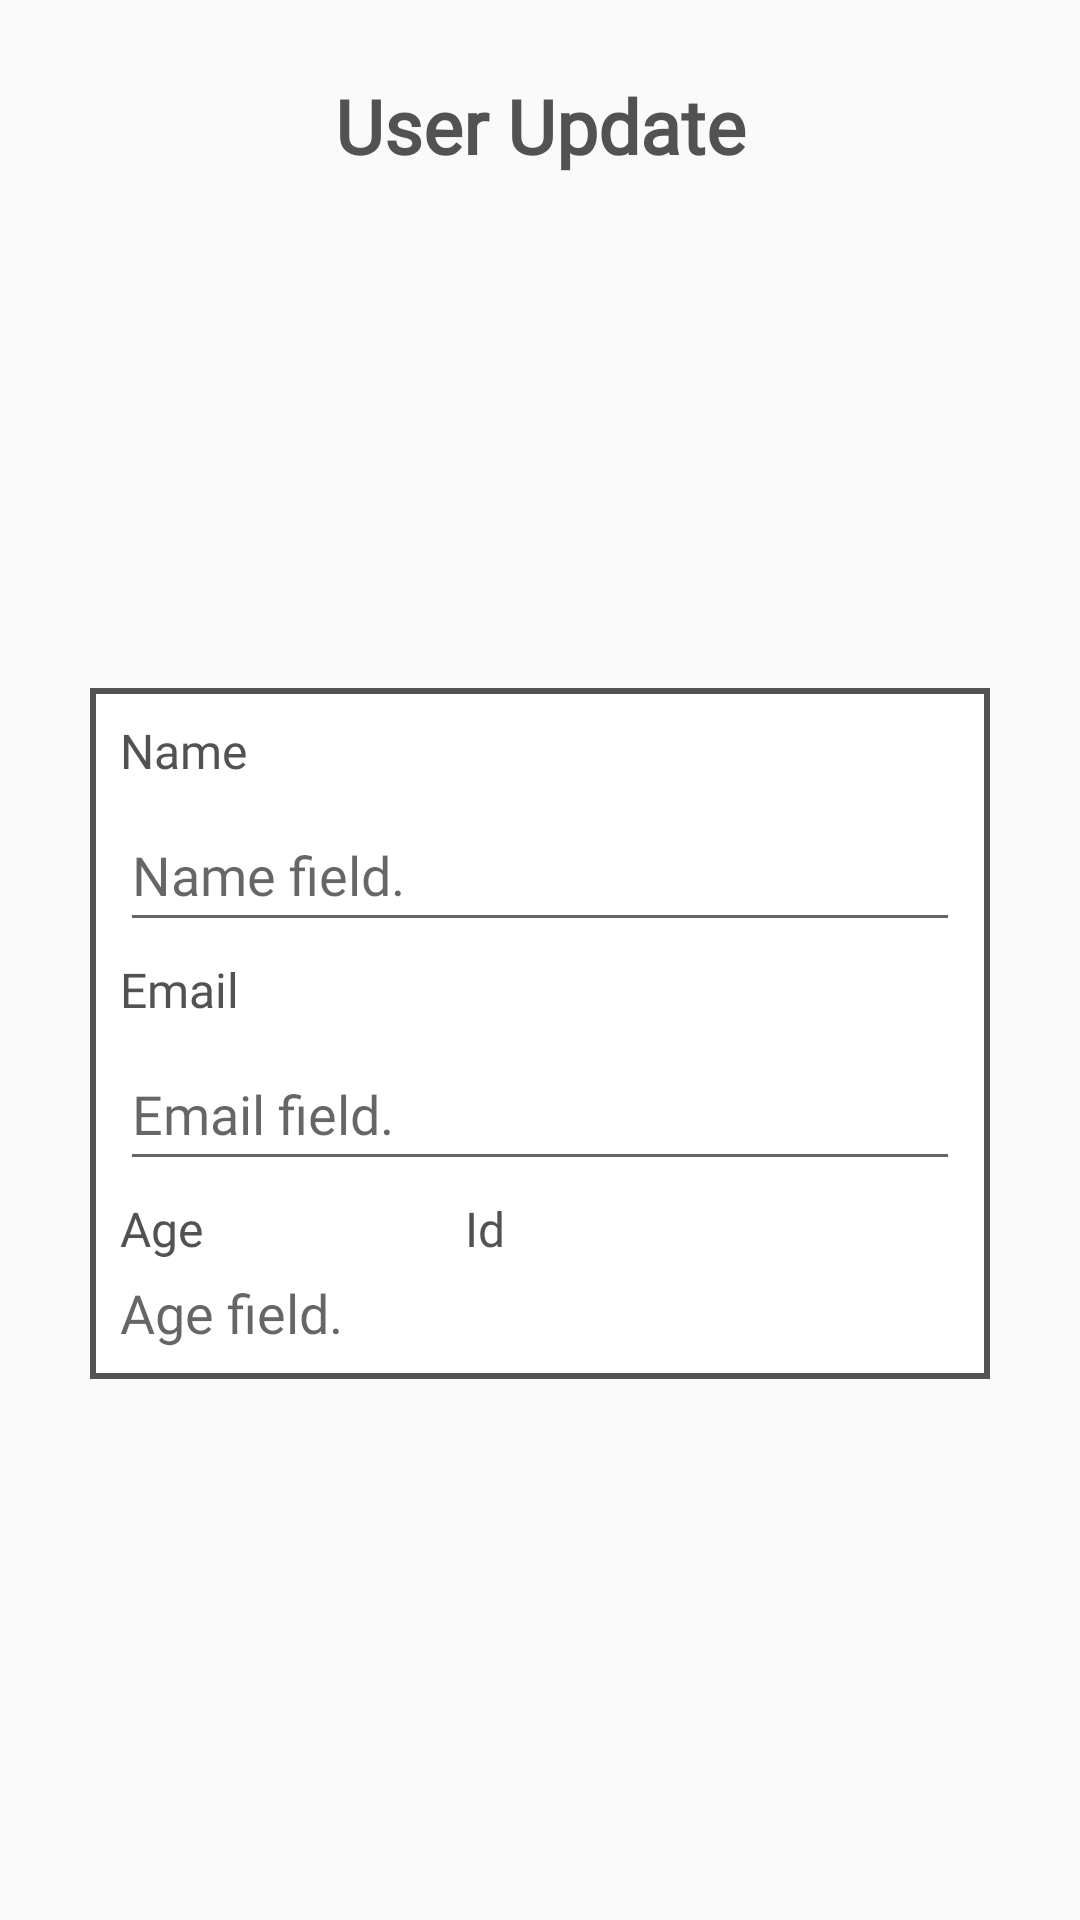

Here is an Android app screen rendered from its layout file. Give the layout XML and the strings, colors and styles it references.
<!-- AndroidManifest.xml: application theme AppTheme -->
<!-- res/layout/edit_card_layout.xml -->
<?xml version="1.0" encoding="utf-8"?>
<androidx.constraintlayout.widget.ConstraintLayout
    xmlns:android="http://schemas.android.com/apk/res/android"
    xmlns:app="http://schemas.android.com/apk/res-auto"
    xmlns:tools="http://schemas.android.com/tools"
    android:layout_width="wrap_content"
    android:layout_height="wrap_content"
    android:layout_gravity="center"
    android:layout_marginTop="10dp"
    android:orientation="vertical"
    android:padding="15dp">

    <TextView
        android:id="@+id/dialogTitle"
        style="@style/BoldFontStyle"
        android:layout_width="0dp"
        android:layout_height="wrap_content"
        android:layout_marginStart="10dp"
        android:layout_marginTop="10dp"
        android:layout_marginEnd="10dp"
        android:text="@string/text_dialog_title"
        android:textAlignment="center"
        android:textColor="@color/main_gray"
        android:textSize="25sp"
        android:textStyle="bold"
        app:layout_constraintEnd_toEndOf="parent"
        app:layout_constraintStart_toStartOf="parent"
        app:layout_constraintTop_toTopOf="parent" />

    <LinearLayout
        android:id="@+id/linearLayout2"
        android:layout_width="300dp"
        android:layout_height="wrap_content"
        android:layout_marginTop="5dp"
        android:background="@drawable/border_edit_card"
        android:orientation="vertical"
        app:layout_constraintBottom_toBottomOf="parent"
        app:layout_constraintEnd_toEndOf="parent"
        app:layout_constraintStart_toStartOf="parent"
        app:layout_constraintTop_toBottomOf="@+id/dialogTitle">

        <TextView
            android:id="@+id/editNameTitle"
            style="@style/BoldFontStyle"
            android:layout_width="match_parent"
            android:layout_height="wrap_content"
            android:layout_marginHorizontal="10dp"
            android:layout_marginTop="10dp"
            android:text="@string/text_name_title"
            android:textColor="@color/main_gray"
            android:textSize="16sp" />

        <EditText
            android:id="@+id/editName"
            style="@style/RegularFontStyle"
            android:layout_width="match_parent"
            android:layout_height="wrap_content"
            android:layout_marginHorizontal="10dp"
            android:layout_marginTop="5dp"
            android:autofillHints="name"
            android:hint="@string/edit_name_description"
            android:inputType="textPersonName"
            android:labelFor="@id/editNameTitle"
            android:maxLength="25"
            android:minHeight="48dp"
            android:text=""
            android:textColor="@color/main_gray"
            android:textSize="18sp" />

        <TextView
            android:id="@+id/editEmailTitle"
            style="@style/BoldFontStyle"
            android:layout_width="match_parent"
            android:layout_height="wrap_content"
            android:layout_marginHorizontal="10dp"
            android:layout_marginTop="5dp"
            android:text="@string/text_email_title"
            android:textColor="@color/main_gray"
            android:textSize="16sp" />

        <EditText
            android:id="@+id/editEmail"
            style="@style/RegularFontStyle"
            android:layout_width="match_parent"
            android:layout_height="wrap_content"
            android:layout_marginHorizontal="10dp"
            android:layout_marginTop="5dp"
            android:autofillHints="emailAddress"
            android:hint="@string/edit_email_description"
            android:inputType="textEmailAddress"
            android:maxLength="30"
            android:minHeight="48dp"
            android:text=""
            android:textColor="@color/main_gray"
            android:textSize="18sp" />

        <LinearLayout
            android:id="@+id/linearLayout"
            android:layout_width="match_parent"
            android:layout_height="wrap_content"
            android:layout_marginHorizontal="10dp"
            android:layout_marginTop="5dp"
            android:orientation="horizontal">

            <TextView
                android:id="@+id/editAgeTitle"
                style="@style/BoldFontStyle"
                android:layout_width="110dp"
                android:layout_height="wrap_content"
                android:layout_marginEnd="5dp"
                android:text="@string/text_age_title"
                android:textColor="@color/main_gray"
                android:textSize="16sp" />

            <TextView
                android:id="@+id/editIdTitle"
                style="@style/BoldFontStyle"
                android:layout_width="match_parent"
                android:layout_height="wrap_content"
                android:text="@string/text_id_title"
                android:textColor="@color/main_gray"
                android:textSize="16sp" />
        </LinearLayout>

        <LinearLayout
            android:layout_width="match_parent"
            android:layout_height="wrap_content"
            android:layout_marginHorizontal="10dp"
            android:layout_marginTop="5dp"
            android:layout_marginBottom="10dp"
            android:orientation="horizontal">

            <EditText
                android:id="@+id/editAge"
                style="@style/RegularFontStyle"
                android:layout_width="110dp"
                android:layout_height="wrap_content"
                android:layout_marginEnd="5dp"
                android:autofillHints="age"
                android:background="@null"
                android:hint="@string/edit_age_description"
                android:inputType="number"
                android:maxLength="2"
                android:text=""
                android:textSize="18sp"
                tools:ignore="TouchTargetSizeCheck" />

            <TextView
                android:id="@+id/editId"
                style="@style/RegularFontStyle"
                android:layout_width="0dp"
                android:layout_height="wrap_content"
                android:layout_marginEnd="5dp"
                android:layout_weight="1"
                android:text=""
                android:textColor="@color/Second_gray"
                android:textSize="18sp" />

            <ImageView
                android:id="@+id/iconConfirm"
                android:layout_width="wrap_content"
                android:layout_height="wrap_content"
                android:layout_marginEnd="5dp"
                android:contentDescription="@string/ic_confirm_description"
                android:src="@drawable/ic_confirm"
                app:tint="@color/main_gray" />

            <ImageView
                android:id="@+id/iconCancel"
                android:layout_width="wrap_content"
                android:layout_height="wrap_content"
                android:contentDescription="@string/ic_cancel_description"
                android:src="@drawable/ic_cancel"
                app:tint="@color/main_gray" />
        </LinearLayout>
    </LinearLayout>
</androidx.constraintlayout.widget.ConstraintLayout>
<!-- resources referenced by this layout -->
<resources>
  <color name="Second_gray">#919190</color>
  <color name="main_gray">#525251</color>
  <!-- drawable border_edit_card (drawable) -->
  <?xml version="1.0" encoding="utf-8"?>
  <shape xmlns:android="http://schemas.android.com/apk/res/android">
      <solid android:color="@color/white" />
      <stroke
          android:width="2dp"
          android:color="@color/main_gray"
          android:gradientRadius="0dp" />
  </shape>
  <string name="edit_age_description">Age field.</string>
  <string name="edit_email_description">Email field.</string>
  <string name="edit_name_description">Name field.</string>
  <string name="ic_cancel_description">Cancel user icon.</string>
  <string name="ic_confirm_description">Confirm user icon.</string>
  <string name="text_age_title">Age</string>
  <string name="text_dialog_title">User Update</string>
  <string name="text_email_title">Email</string>
  <string name="text_id_title">Id</string>
  <string name="text_name_title">\Name</string>
  <style name="BoldFontStyle">
          <item name="android:fontFamily">@font/raleway_bold</item>
      </style>
  <style name="RegularFontStyle">
          <item name="android:fontFamily">@font/raleway_regular</item>
      </style>
  <style name="AppTheme" parent="Theme.AppCompat.Light.NoActionBar">
          <item name="android:statusBarColor">@color/main_gray</item>
          <item name="toolbarStyle">@style/ToolbarStyle</item>
          <item name="windowActionBar">false</item>
      </style>
  <color name="white">#FFFFFFFF</color>
  <style name="ToolbarStyle" parent="Widget.AppCompat.Toolbar">
          <item name="android:textColorPrimary">@color/main_gray</item>
      </style>
</resources>
